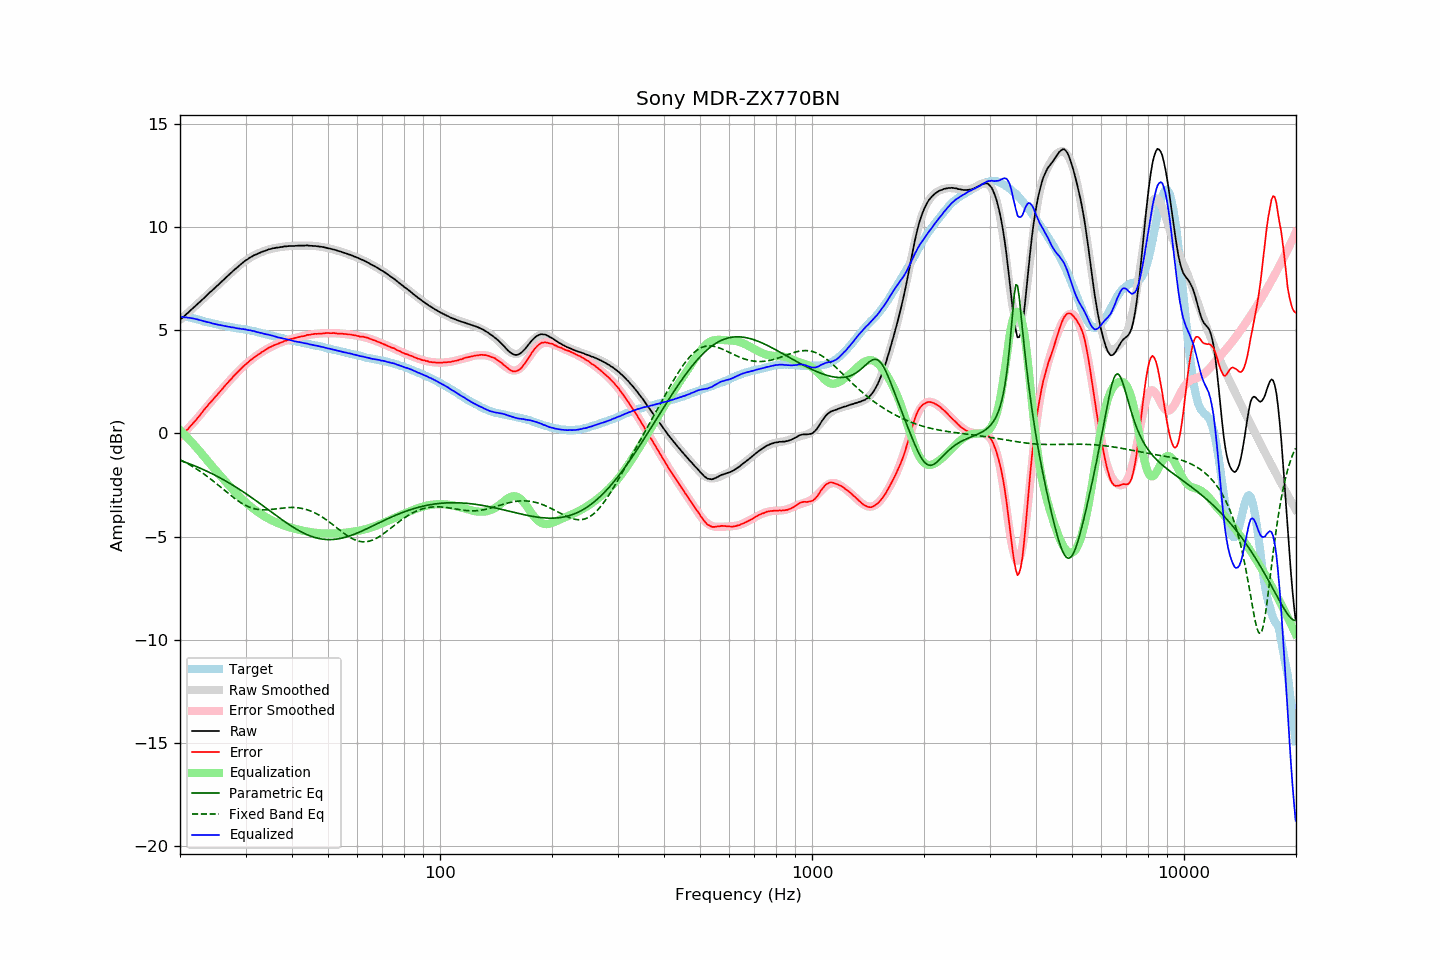

The file beside this chart, header and first rows:
frequency, raw, error, smoothed, error_smoothed, equalization, parametric_eq, fixed_band_eq, equalized_raw, equalized_smoothed, target
20.00, 5.50, -0.13, 5.50, -0.16, 0.16, -1.31, -1.28, 5.66, 5.66, 5.63
20.20, 5.57, -0.06, 5.57, -0.08, 0.08, -1.34, -1.32, 5.65, 5.65, 5.63
20.40, 5.63, -0.00, 5.64, -0.00, 0.00, -1.36, -1.36, 5.64, 5.64, 5.63
20.61, 5.70, 0.07, 5.71, 0.08, -0.08, -1.39, -1.40, 5.62, 5.63, 5.63
20.81, 5.78, 0.15, 5.78, 0.16, -0.16, -1.42, -1.44, 5.63, 5.62, 5.63
21.02, 5.84, 0.21, 5.85, 0.24, -0.24, -1.45, -1.48, 5.60, 5.61, 5.63
21.23, 5.92, 0.31, 5.92, 0.32, -0.32, -1.48, -1.52, 5.60, 5.60, 5.61
21.44, 5.99, 0.39, 5.99, 0.41, -0.41, -1.51, -1.57, 5.59, 5.58, 5.60
21.66, 6.06, 0.48, 6.06, 0.49, -0.49, -1.54, -1.62, 5.57, 5.57, 5.58
21.87, 6.13, 0.57, 6.13, 0.58, -0.58, -1.57, -1.66, 5.56, 5.56, 5.56
22.09, 6.20, 0.65, 6.20, 0.66, -0.66, -1.60, -1.71, 5.54, 5.54, 5.55
22.31, 6.27, 0.75, 6.28, 0.75, -0.75, -1.64, -1.76, 5.52, 5.52, 5.52
22.54, 6.34, 0.84, 6.35, 0.85, -0.85, -1.67, -1.81, 5.49, 5.50, 5.50
22.76, 6.42, 0.94, 6.42, 0.94, -0.94, -1.70, -1.87, 5.48, 5.48, 5.48
22.99, 6.49, 1.04, 6.49, 1.04, -1.04, -1.74, -1.92, 5.46, 5.46, 5.45
23.22, 6.56, 1.14, 6.57, 1.13, -1.13, -1.77, -1.97, 5.43, 5.44, 5.42
23.45, 6.64, 1.24, 6.64, 1.23, -1.23, -1.81, -2.03, 5.42, 5.41, 5.40
23.69, 6.71, 1.32, 6.71, 1.32, -1.32, -1.84, -2.09, 5.39, 5.39, 5.39
23.92, 6.79, 1.42, 6.78, 1.41, -1.41, -1.88, -2.15, 5.38, 5.37, 5.37
24.16, 6.86, 1.50, 6.86, 1.50, -1.50, -1.92, -2.21, 5.36, 5.35, 5.36
24.40, 6.92, 1.59, 6.93, 1.59, -1.59, -1.96, -2.27, 5.33, 5.33, 5.34
24.65, 7.00, 1.68, 7.00, 1.69, -1.69, -2.00, -2.33, 5.32, 5.32, 5.32
24.89, 7.07, 1.78, 7.07, 1.78, -1.78, -2.04, -2.39, 5.30, 5.30, 5.30
25.14, 7.14, 1.86, 7.15, 1.86, -1.86, -2.08, -2.46, 5.28, 5.28, 5.29
25.39, 7.21, 1.95, 7.22, 1.95, -1.95, -2.12, -2.52, 5.26, 5.27, 5.27
25.65, 7.29, 2.04, 7.29, 2.04, -2.04, -2.16, -2.59, 5.25, 5.25, 5.26
25.91, 7.36, 2.14, 7.36, 2.13, -2.13, -2.20, -2.65, 5.23, 5.24, 5.23
26.16, 7.43, 2.22, 7.44, 2.22, -2.22, -2.24, -2.72, 5.22, 5.22, 5.21
26.43, 7.51, 2.31, 7.51, 2.31, -2.31, -2.29, -2.78, 5.21, 5.20, 5.20
26.69, 7.58, 2.40, 7.58, 2.39, -2.39, -2.33, -2.84, 5.19, 5.19, 5.18
26.96, 7.65, 2.48, 7.65, 2.48, -2.48, -2.38, -2.91, 5.17, 5.17, 5.17
27.23, 7.73, 2.57, 7.73, 2.57, -2.57, -2.42, -2.97, 5.16, 5.16, 5.16
27.50, 7.79, 2.64, 7.80, 2.65, -2.65, -2.47, -3.03, 5.14, 5.14, 5.15
27.77, 7.87, 2.74, 7.87, 2.74, -2.74, -2.52, -3.09, 5.13, 5.13, 5.13
28.05, 7.94, 2.82, 7.94, 2.82, -2.82, -2.57, -3.15, 5.12, 5.12, 5.12
28.33, 8.00, 2.90, 8.01, 2.90, -2.90, -2.62, -3.21, 5.10, 5.10, 5.10
28.62, 8.07, 2.98, 8.08, 2.98, -2.98, -2.66, -3.26, 5.09, 5.09, 5.09
28.90, 8.14, 3.07, 8.14, 3.06, -3.06, -2.71, -3.32, 5.08, 5.08, 5.08
29.19, 8.20, 3.15, 8.21, 3.14, -3.14, -2.77, -3.37, 5.06, 5.07, 5.06
29.48, 8.27, 3.22, 8.27, 3.21, -3.21, -2.82, -3.41, 5.06, 5.05, 5.06
29.78, 8.33, 3.29, 8.33, 3.29, -3.29, -2.87, -3.46, 5.05, 5.04, 5.04
30.08, 8.39, 3.36, 8.38, 3.36, -3.36, -2.92, -3.50, 5.04, 5.03, 5.03
30.38, 8.43, 3.42, 8.44, 3.42, -3.42, -2.97, -3.54, 5.01, 5.01, 5.01
30.68, 8.49, 3.49, 8.49, 3.49, -3.49, -3.03, -3.57, 5.00, 5.00, 5.00
30.99, 8.54, 3.56, 8.53, 3.55, -3.55, -3.08, -3.60, 4.99, 4.98, 4.98
31.30, 8.58, 3.61, 8.58, 3.61, -3.61, -3.14, -3.62, 4.97, 4.97, 4.97
31.61, 8.63, 3.67, 8.62, 3.67, -3.67, -3.19, -3.65, 4.96, 4.95, 4.96
31.93, 8.66, 3.73, 8.66, 3.73, -3.73, -3.25, -3.66, 4.93, 4.93, 4.94
32.24, 8.69, 3.79, 8.70, 3.79, -3.79, -3.30, -3.68, 4.91, 4.91, 4.91
32.57, 8.73, 3.84, 8.74, 3.84, -3.84, -3.36, -3.69, 4.89, 4.90, 4.89
32.89, 8.76, 3.88, 8.77, 3.89, -3.89, -3.42, -3.70, 4.87, 4.88, 4.88
33.22, 8.80, 3.95, 8.80, 3.94, -3.94, -3.47, -3.70, 4.86, 4.86, 4.85
33.55, 8.82, 3.98, 8.83, 3.99, -3.99, -3.53, -3.71, 4.83, 4.84, 4.84
33.89, 8.85, 4.03, 8.86, 4.04, -4.04, -3.59, -3.71, 4.81, 4.82, 4.82
34.23, 8.88, 4.09, 8.88, 4.08, -4.08, -3.65, -3.70, 4.80, 4.80, 4.80
34.57, 8.91, 4.14, 8.90, 4.13, -4.13, -3.70, -3.70, 4.78, 4.78, 4.77
34.92, 8.93, 4.18, 8.93, 4.17, -4.17, -3.76, -3.69, 4.76, 4.76, 4.75
35.27, 8.95, 4.21, 8.95, 4.21, -4.21, -3.82, -3.68, 4.74, 4.74, 4.74
35.62, 8.97, 4.25, 8.97, 4.25, -4.25, -3.88, -3.67, 4.73, 4.72, 4.72
35.97, 8.98, 4.29, 8.98, 4.28, -4.28, -3.93, -3.66, 4.70, 4.70, 4.70
... 635 more rows
